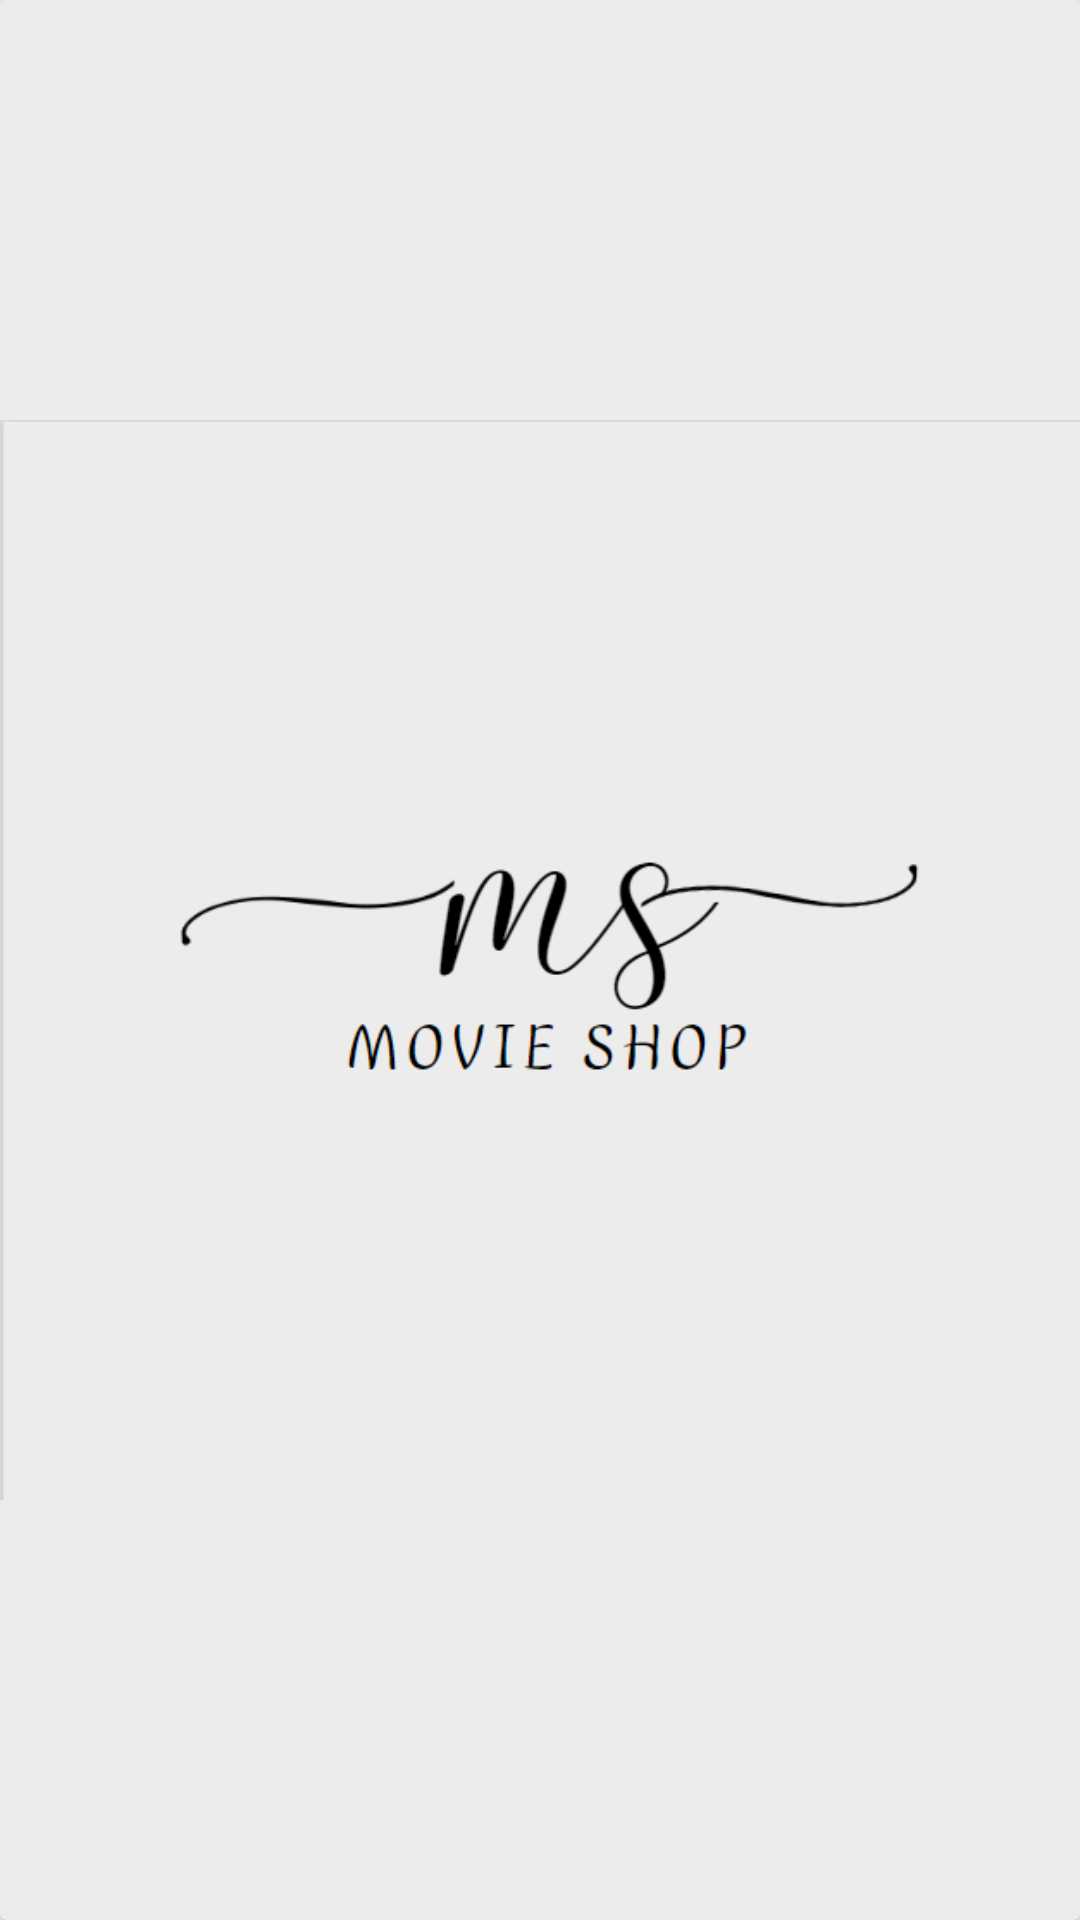

The Android layout XML behind this screen, and the referenced resources:
<!-- AndroidManifest.xml: application theme Theme.MoviesShop -->
<!-- res/layout/fragment_splash.xml -->
<?xml version="1.0" encoding="utf-8"?>
<androidx.cardview.widget.CardView xmlns:android="http://schemas.android.com/apk/res/android"
    xmlns:app="http://schemas.android.com/apk/res-auto"
    xmlns:tools="http://schemas.android.com/tools"
    android:layout_width="match_parent"
    android:layout_height="match_parent"
    android:background="@color/white"
    android:divider="@android:drawable/divider_horizontal_dark"
    android:foreground="@android:drawable/divider_horizontal_bright"
    android:orientation="vertical"
    android:padding="18dp"
    android:scrollbarTrackVertical="@android:drawable/alert_dark_frame"
    app:cardBackgroundColor="@color/white"
    tools:context=".ui.SplashFragment">

    <androidx.constraintlayout.widget.ConstraintLayout
        android:layout_width="match_parent"
        android:layout_height="match_parent">

        <ImageView
            android:id="@+id/logo"
            android:layout_width="match_parent"
            android:layout_height="match_parent"
            app:layout_constraintBottom_toBottomOf="parent"
            app:layout_constraintEnd_toEndOf="parent"
            app:layout_constraintHorizontal_bias="0.0"
            app:layout_constraintStart_toStartOf="parent"
            app:layout_constraintTop_toTopOf="parent"
            app:srcCompat="@drawable/white_logo" />
    </androidx.constraintlayout.widget.ConstraintLayout>

</androidx.cardview.widget.CardView>
<!-- resources referenced by this layout -->
<resources>
  <color name="white">#FFFFFFFF</color>
  <!-- drawable white_logo: png bitmap (drawable, 19258 bytes) -->
  <style name="Theme.MoviesShop" parent="Base.Theme.MoviesShop" />
  <style name="Base.Theme.MoviesShop" parent="Theme.Material3.DayNight.NoActionBar">
          
          
      </style>
</resources>
